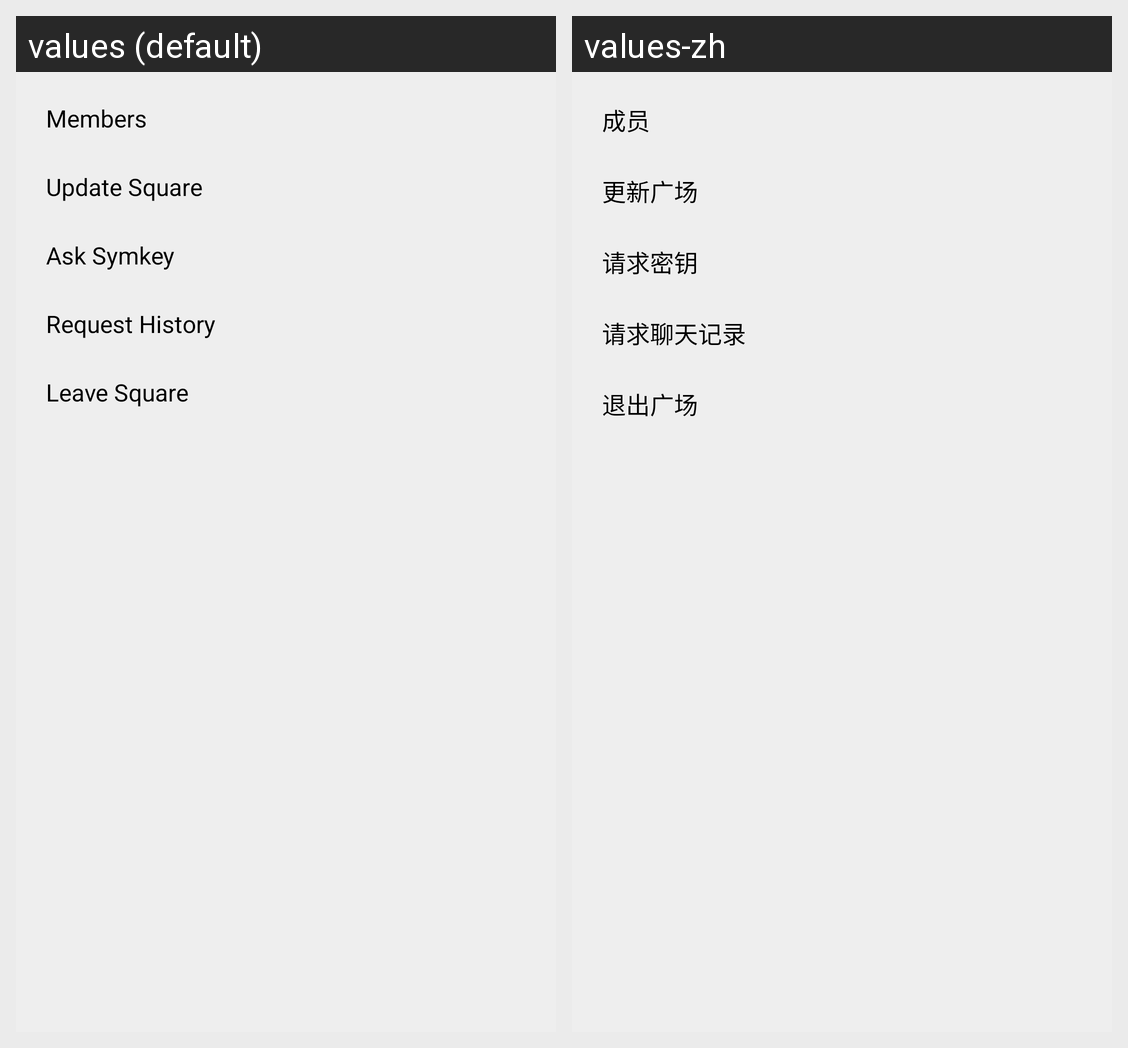

Strings drawn on this Android screen and how each of the app's shown locales translates them:
Android screen res/layout/popup_group_chat_menu.xml rendered under 2 locales, left to right: values (default), values-zh. Device: Nexus 5 (rendered at 1080×1920; each locale shown at half size, 540×960, under a caption strip naming it); theme Theme.Freer.
Strings drawn on this screen, with the default value and each locale's value (text and hints the layout hard-codes, and strings that could not be matched under every locale, appear in the picture but are not listed):

members
  values: Members
  values-zh: 成员

update_square
  values: Update Square
  values-zh: 更新广场

ask_symkey
  values: Ask Symkey
  values-zh: 请求密钥

request_history
  values: Request History
  values-zh: 请求聊天记录

leave_square
  values: Leave Square
  values-zh: 退出广场
